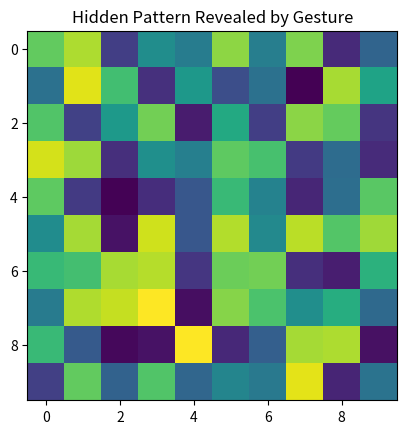
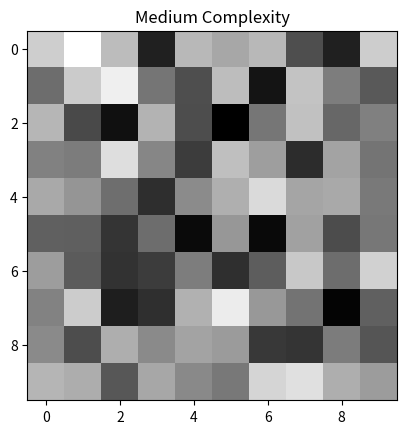
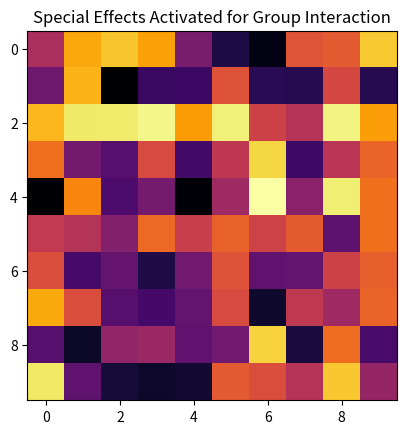

The matplotlib source for these figures, in order: (Note: this script raises an exception after producing the figures.)
import matplotlib.pyplot as plt
import numpy as np

# Define hidden patterns
hidden_pattern = np.random.rand(10, 10)  # Example pattern 1
hidden_pattern2 = np.random.rand(10, 10)  # Example pattern 2

def reveal_hidden_patterns(interaction_type):
    plt.figure()
    if interaction_type == 'gesture':
        plt.imshow(hidden_pattern, cmap='viridis')
        plt.title('Hidden Pattern Revealed by Gesture')
    elif interaction_type == 'sound':
        plt.imshow(hidden_pattern2, cmap='plasma')
        plt.title('Hidden Pattern Revealed by Sound')
    plt.show()

def update_visual_complexity(engagement_level):
    plt.figure()
    base_layer = np.random.rand(10, 10)
    additional_layer = np.random.rand(10, 10) * 0.5
    if engagement_level == 'low':
        plt.imshow(base_layer, cmap='gray')
        plt.title('Base Layer')
    elif engagement_level == 'medium':
        plt.imshow(base_layer + additional_layer, cmap='gray')
        plt.title('Medium Complexity')
    elif engagement_level == 'high':
        plt.imshow(base_layer + additional_layer + np.random.rand(10, 10) * 0.3, cmap='gray')
        plt.title('High Complexity')
    plt.show()

def activate_group_rewards(group_size):
    plt.figure()
    if group_size >= 5:
        special_effects = np.random.rand(10, 10) * 0.8
        plt.imshow(special_effects, cmap='inferno')
        plt.title('Special Effects Activated for Group Interaction')
    plt.show()

# Example interaction data
interaction_type = 'gesture'
engagement_level = 'medium'
group_size = 6

# Triggering the gamified elements
reveal_hidden_patterns(interaction_type)
update_visual_complexity(engagement_level)
activate_group_rewards(group_size)

def reveal_hidden_patterns(interaction_type):
    if interaction_type == 'gesture':
        hidden_pattern.show()
    elif interaction_type == 'sound':
        hidden_pattern2.show()

# Example interaction trigger
interaction_type = 'gesture'  # This could be set by actual interaction detection logic
reveal_hidden_patterns(interaction_type)

def update_visual_complexity(engagement_level):
    if engagement_level == 'low':
        display_base_layer()
    elif engagement_level == 'medium':
        display_additional_layers()
    elif engagement_level == 'high':
        display_full_complexity()

# Example engagement detection
engagement_level = 'medium'  # This could be determined by real-time interaction data
update_visual_complexity(engagement_level)

def activate_group_rewards(group_size):
    if group_size >= 5:  # Example threshold for group interaction
        special_effects.show()

# Example group detection
group_size = 6  # This could be determined by sensors or cameras
activate_group_rewards(group_size)